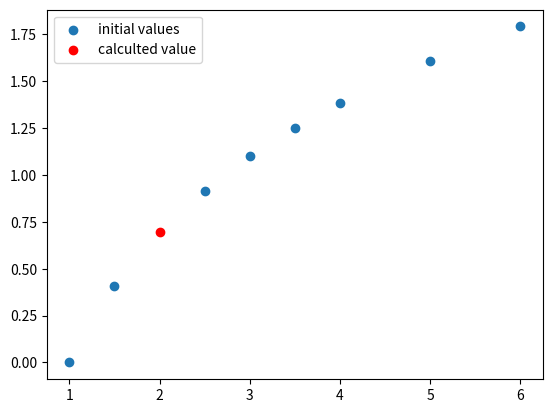

Recreate this plot in Python.
import pandas as pd
import numpy as np
import matplotlib.pyplot as plt

x = np.array([1, 4, 6, 5, 3, 1.5, 2.5, 3.5])
fx = np.array(
    [0, 1.3862944, 1.7917595, 1.6094379, 1.0986123, 0.4054641, 0.9162907, 1.2527630]
)
"""
x=x.reshape(8,1)
x=fx.reshape(8,1)
"""
DB = pd.DataFrame({"x": x, "fx1": fx})
fn = fx.copy()
n = len(x)
for j in range(2, n + 1):
    temp = []
    for i in range(n - 1, j - 2, -1):
        temp.insert(0, (fn[i] - fn[i - 1]) / (x[i] - x[i - j + 1]))

    fn = temp.copy()
    for k in range(n - len(fn)):
        fn.insert(0, 0)
    col = "fx" + str(j)
    add = pd.DataFrame({col: fn})
    DB["" + col + ""] = add["" + col + ""]

val = 2

fxval = fx[0]

for i in range(2, n + 1):
    bn = DB["fx" + str(i) + ""][i - 1]
    for j in range(i - 1):
        bn = bn * (val - x[j])
    fxval = fxval + bn

prod = 1
for i in range(n - 1):
    prod = prod * (val - x[i])
    print(i, prod)
error = prod * DB["fx" + str(n) + ""][n - 1]

# initial Values
plt.scatter(x, fx, label="initial values")
# calculated value
plt.scatter(val, fxval, color="red", label="calculted value")
plt.legend()
plt.show()
print(error)
